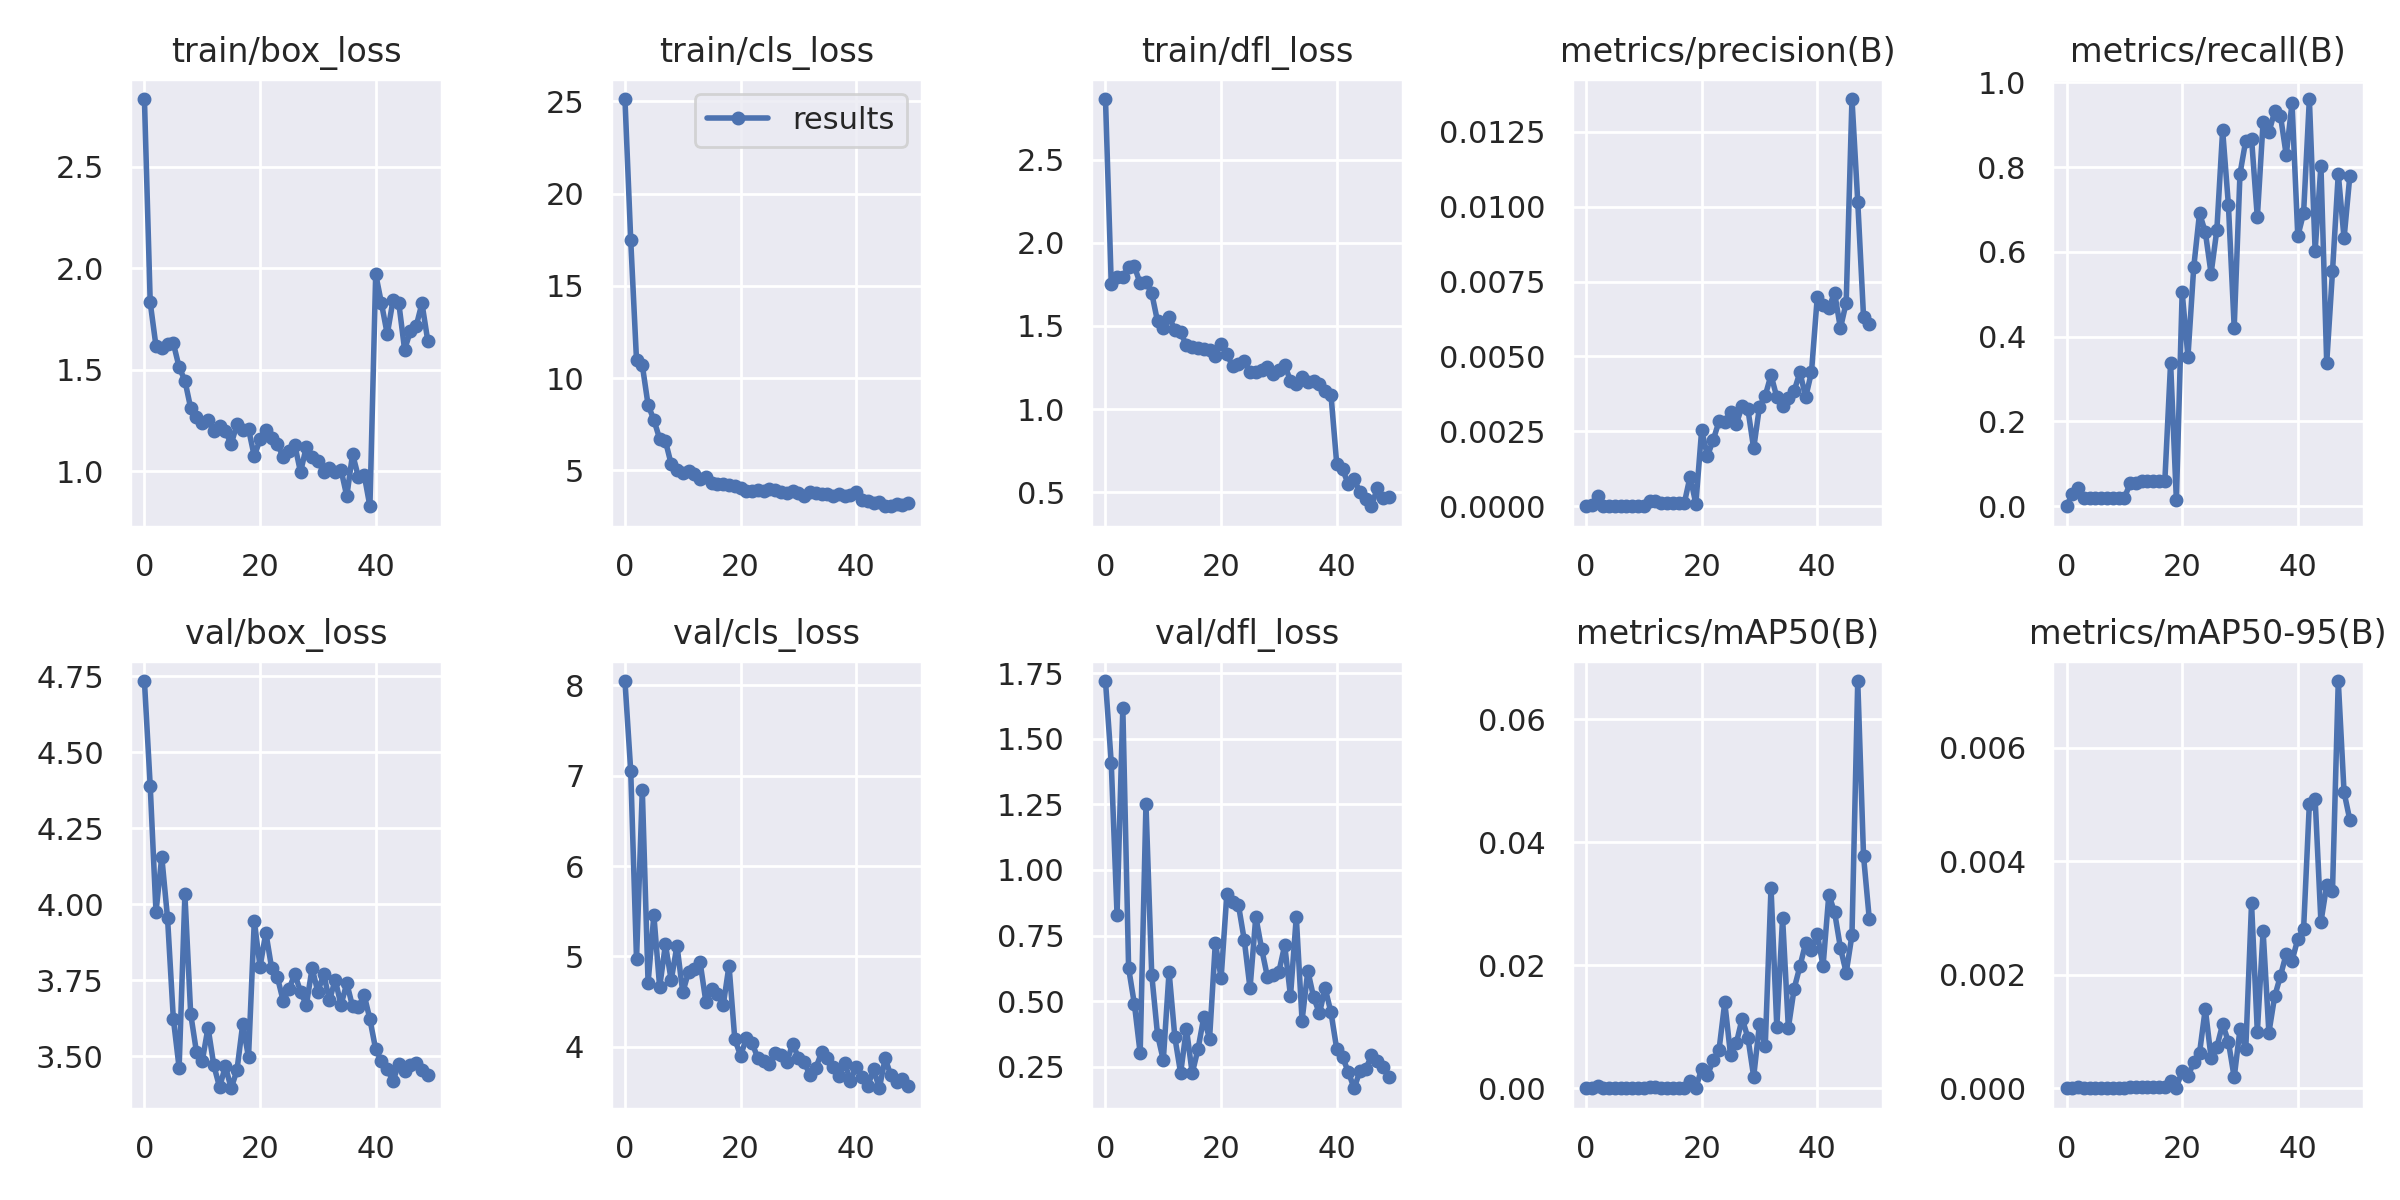

The file beside this chart, header and first rows:
epoch, train/box_loss, train/cls_loss, train/dfl_loss, metrics/precision(B), metrics/recall(B), metrics/mAP50(B), metrics/mAP50-95(B), val/box_loss, val/cls_loss, val/dfl_loss, lr/pg0, lr/pg1, lr/pg2
0, 2.833, 25.12, 2.865, 0, 0, 0, 0, 4.734, 8.048, 1.721, 0.07033, 0.003297, 0.003297
1, 1.831, 17.46, 1.749, 4e-05, 0.02941, 9e-05, 1e-05, 4.389, 7.051, 1.408, 0.0402, 0.006499, 0.006499
2, 1.617, 10.97, 1.795, 0.00035, 0.04412, 0.0003, 3e-05, 3.974, 4.966, 0.83, 0.009931, 0.009569, 0.009569
3, 1.61, 10.71, 1.794, 1e-05, 0.01961, 1e-05, 0, 4.156, 6.845, 1.619, 0.009406, 0.009406, 0.009406
4, 1.628, 8.548, 1.853, 1e-05, 0.01961, 1e-05, 0, 3.954, 4.705, 0.6258, 0.009406, 0.009406, 0.009406
5, 1.631, 7.744, 1.858, 1e-05, 0.01961, 1e-05, 0, 3.624, 5.455, 0.4883, 0.009208, 0.009208, 0.009208
6, 1.513, 6.71, 1.755, 1e-05, 0.01961, 1e-05, 0, 3.463, 4.66, 0.3009, 0.00901, 0.00901, 0.00901
7, 1.448, 6.593, 1.763, 1e-05, 0.01961, 1e-05, 0, 4.032, 5.132, 1.251, 0.008812, 0.008812, 0.008812
8, 1.312, 5.34, 1.697, 1e-05, 0.01961, 1e-05, 0, 3.64, 4.735, 0.6006, 0.008614, 0.008614, 0.008614
9, 1.266, 5.007, 1.527, 1e-05, 0.01961, 1e-05, 0, 3.514, 5.12, 0.372, 0.008416, 0.008416, 0.008416
10, 1.24, 4.84, 1.488, 1e-05, 0.01961, 1e-05, 0, 3.485, 4.602, 0.2747, 0.008218, 0.008218, 0.008218
11, 1.251, 4.958, 1.553, 0.00016, 0.05392, 0.00015, 2e-05, 3.595, 4.828, 0.6116, 0.00802, 0.00802, 0.00802
12, 1.199, 4.803, 1.477, 0.00016, 0.05392, 0.00015, 2e-05, 3.471, 4.864, 0.3614, 0.007822, 0.007822, 0.007822
13, 1.226, 4.517, 1.462, 0.0001, 0.05882, 0.00012, 2e-05, 3.399, 4.934, 0.2245, 0.007624, 0.007624, 0.007624
14, 1.2, 4.637, 1.382, 0.0001, 0.05882, 0.00012, 2e-05, 3.468, 4.495, 0.3945, 0.007426, 0.007426, 0.007426
15, 1.134, 4.335, 1.375, 0.0001, 0.05882, 0.00012, 2e-05, 3.395, 4.634, 0.2242, 0.007228, 0.007228, 0.007228
16, 1.233, 4.262, 1.366, 0.0001, 0.05882, 0.00012, 2e-05, 3.454, 4.584, 0.3161, 0.00703, 0.00703, 0.00703
17, 1.203, 4.264, 1.361, 0.0001, 0.05882, 0.00012, 2e-05, 3.606, 4.462, 0.438, 0.006832, 0.006832, 0.006832
18, 1.21, 4.214, 1.357, 0.00099, 0.3382, 0.00113, 0.00012, 3.497, 4.898, 0.3559, 0.006634, 0.006634, 0.006634
19, 1.075, 4.134, 1.32, 8e-05, 0.01471, 7e-05, 1e-05, 3.944, 4.082, 0.7219, 0.006436, 0.006436, 0.006436
20, 1.159, 4.071, 1.393, 0.00254, 0.5049, 0.00313, 0.00031, 3.795, 3.902, 0.5878, 0.006238, 0.006238, 0.006238
21, 1.203, 3.913, 1.332, 0.00168, 0.3529, 0.00209, 0.00021, 3.907, 4.092, 0.9103, 0.00604, 0.00604, 0.00604
22, 1.166, 3.886, 1.256, 0.00221, 0.5637, 0.00455, 0.00046, 3.79, 4.036, 0.8766, 0.005842, 0.005842, 0.005842
23, 1.135, 3.966, 1.273, 0.00283, 0.6912, 0.00619, 0.00062, 3.76, 3.873, 0.8659, 0.005644, 0.005644, 0.005644
24, 1.071, 3.889, 1.289, 0.00282, 0.6471, 0.01395, 0.0014, 3.683, 3.84, 0.7334, 0.005446, 0.005446, 0.005446
25, 1.099, 3.995, 1.22, 0.00314, 0.549, 0.00543, 0.00054, 3.72, 3.804, 0.5481, 0.005248, 0.005248, 0.005248
26, 1.132, 3.96, 1.223, 0.00275, 0.652, 0.00733, 0.00073, 3.771, 3.933, 0.8218, 0.00505, 0.00505, 0.00505
27, 0.9965, 3.827, 1.233, 0.00334, 0.8872, 0.01132, 0.00113, 3.713, 3.906, 0.7, 0.004852, 0.004852, 0.004852
28, 1.121, 3.775, 1.253, 0.00324, 0.7108, 0.00824, 0.00082, 3.669, 3.829, 0.5932, 0.004654, 0.004654, 0.004654
29, 1.073, 3.885, 1.209, 0.00193, 0.4216, 0.00188, 0.00019, 3.789, 4.032, 0.6008, 0.004456, 0.004456, 0.004456
30, 1.054, 3.752, 1.236, 0.00332, 0.7843, 0.01038, 0.00104, 3.712, 3.879, 0.6121, 0.004258, 0.004258, 0.004258
31, 0.9962, 3.594, 1.265, 0.00369, 0.8628, 0.00686, 0.00069, 3.771, 3.826, 0.7127, 0.00406, 0.00406, 0.00406
32, 1.018, 3.821, 1.168, 0.00438, 0.8677, 0.03262, 0.00326, 3.684, 3.688, 0.5183, 0.003862, 0.003862, 0.003862
33, 0.9977, 3.802, 1.152, 0.00364, 0.6814, 0.00994, 0.00099, 3.752, 3.762, 0.8214, 0.003664, 0.003664, 0.003664
34, 1.008, 3.714, 1.193, 0.00335, 0.9069, 0.02774, 0.00277, 3.669, 3.936, 0.4256, 0.003466, 0.003466, 0.003466
35, 0.8787, 3.728, 1.164, 0.00361, 0.8823, 0.00983, 0.00098, 3.74, 3.879, 0.6148, 0.003268, 0.003268, 0.003268
36, 1.086, 3.64, 1.17, 0.00385, 0.9314, 0.0162, 0.00162, 3.664, 3.776, 0.5143, 0.00307, 0.00307, 0.00307
37, 0.9742, 3.737, 1.152, 0.00447, 0.9216, 0.01983, 0.00198, 3.661, 3.672, 0.4532, 0.002872, 0.002872, 0.002872
38, 0.9847, 3.613, 1.107, 0.00364, 0.8284, 0.02366, 0.00237, 3.703, 3.821, 0.5487, 0.002674, 0.002674, 0.002674
39, 0.8289, 3.681, 1.087, 0.00448, 0.951, 0.02249, 0.00225, 3.622, 3.624, 0.4565, 0.002476, 0.002476, 0.002476
40, 1.971, 3.856, 0.6689, 0.00698, 0.6372, 0.02511, 0.00263, 3.523, 3.779, 0.3168, 0.002278, 0.002278, 0.002278
41, 1.827, 3.426, 0.6394, 0.00671, 0.6912, 0.01988, 0.0028, 3.486, 3.669, 0.2857, 0.00208, 0.00208, 0.00208
42, 1.675, 3.328, 0.5466, 0.00663, 0.9608, 0.03149, 0.00502, 3.457, 3.565, 0.2295, 0.001882, 0.001882, 0.001882
43, 1.843, 3.257, 0.5764, 0.00712, 0.6029, 0.02861, 0.0051, 3.42, 3.749, 0.1671, 0.001684, 0.001684, 0.001684
44, 1.828, 3.265, 0.5026, 0.00594, 0.8039, 0.02288, 0.00293, 3.475, 3.54, 0.2316, 0.001486, 0.001486, 0.001486
45, 1.599, 3.061, 0.4564, 0.00679, 0.3382, 0.01878, 0.00358, 3.451, 3.87, 0.239, 0.001288, 0.001288, 0.001288
46, 1.69, 3.072, 0.4152, 0.01359, 0.5539, 0.0249, 0.00348, 3.473, 3.682, 0.2921, 0.00109, 0.00109, 0.00109
47, 1.715, 3.176, 0.522, 0.01017, 0.7843, 0.06624, 0.00718, 3.479, 3.606, 0.2715, 0.000892, 0.000892, 0.000892
48, 1.828, 3.131, 0.4629, 0.00633, 0.6323, 0.03777, 0.00522, 3.456, 3.644, 0.2487, 0.000694, 0.000694, 0.000694
49, 1.644, 3.214, 0.4701, 0.00609, 0.7794, 0.0275, 0.00473, 3.437, 3.561, 0.2111, 0.000496, 0.000496, 0.000496
